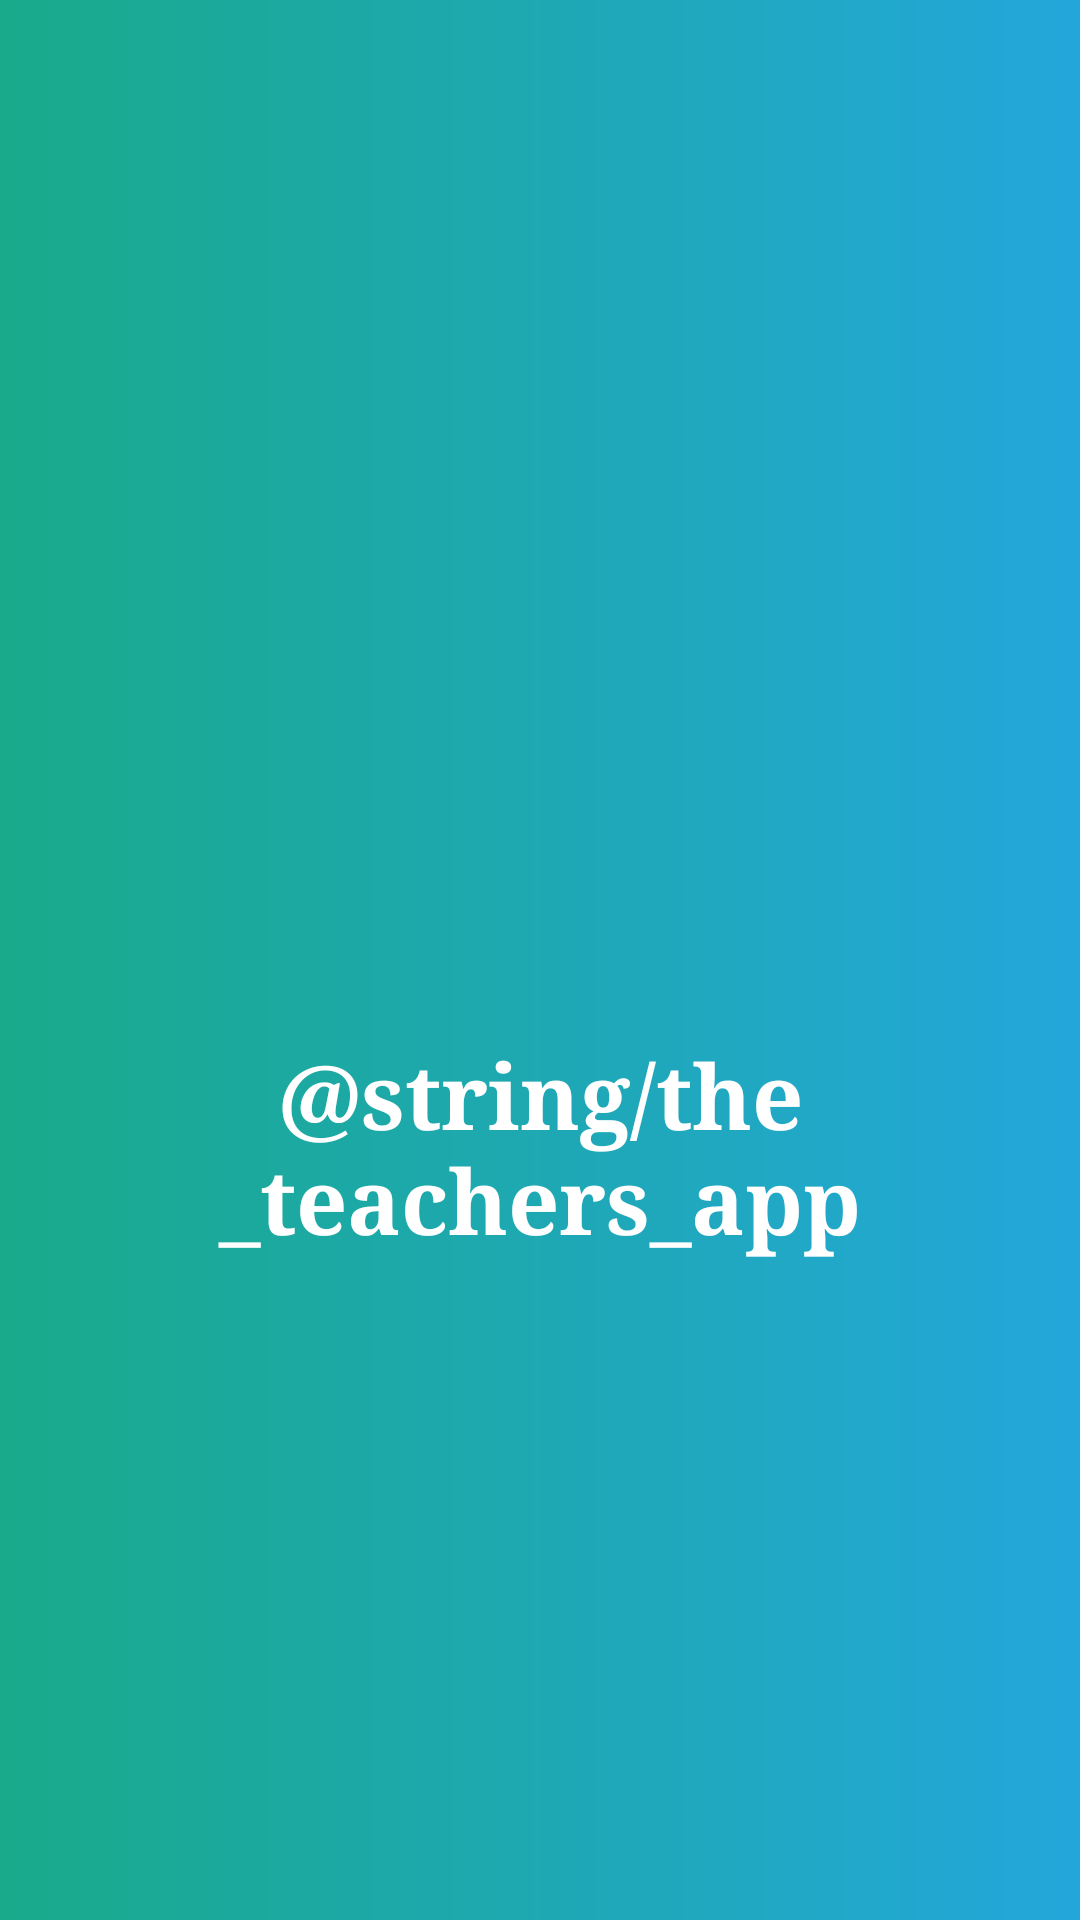

Layout XML and referenced resources for this Android screen:
<!-- AndroidManifest.xml: application theme AppTheme -->
<!-- res/layout/activity_splash_screen.xml -->
<?xml version="1.0" encoding="utf-8"?>
<RelativeLayout xmlns:android="http://schemas.android.com/apk/res/android"
    xmlns:tools="http://schemas.android.com/tools"
    android:layout_width="match_parent"
    android:layout_height="match_parent"
    android:background="@drawable/grad_bg"
    tools:context=".activity.SplashScreen">

    <RelativeLayout
        android:id="@+id/rootView"
        android:layout_width="wrap_content"
        android:layout_height="wrap_content"
        android:layout_centerInParent="true"
        android:layout_marginLeft="40dp"
        android:layout_marginRight="40dp">

        <ImageView
            android:id="@+id/imageView_logo"
            android:layout_width="250dp"
            android:layout_height="120dp"
            android:layout_centerHorizontal="true"
            android:contentDescription="@null"
            android:scaleType="fitCenter"
            android:src="@drawable/splash_image" />

        <TextView
            android:id="@+id/app_name"
            android:layout_width="wrap_content"
            android:layout_height="wrap_content"
            android:layout_below="@id/imageView_logo"
            android:layout_centerInParent="true"
            android:layout_marginTop="5dp"
            android:fontFamily="serif"
            android:gravity="center_horizontal"
            android:text="@string/the_teachers_app"
            android:textColor="@color/white"
            android:textSize="30sp"
            android:textStyle="bold" />

    </RelativeLayout>
</RelativeLayout>
<!-- resources referenced by this layout -->
<resources>
  <color name="white">#FFFFFF</color>
  <!-- drawable grad_bg (drawable) -->
  <?xml version="1.0" encoding="utf-8"?>
  <shape xmlns:android="http://schemas.android.com/apk/res/android"
      android:shape="rectangle">
      <gradient
          android:angle="0"
          android:endColor="@color/gradStop"
          android:startColor="@color/gradStart"
          android:type="linear" />
  </shape>
  <style name="AppTheme" parent="Theme.AppCompat.Light.DarkActionBar">
          
          <item name="colorPrimary">@color/colorPrimary</item>
          <item name="colorPrimaryDark">@color/colorPrimaryDark</item>
          <item name="colorAccent">@color/colorAccent</item>
      </style>
  <color name="gradStop">#23A7DB</color>
  <color name="gradStart">#19AA8B</color>
  <color name="colorPrimary">#23A7DB</color>
  <color name="colorPrimaryDark">#0784b5</color>
  <color name="colorAccent">#000000</color>
</resources>
